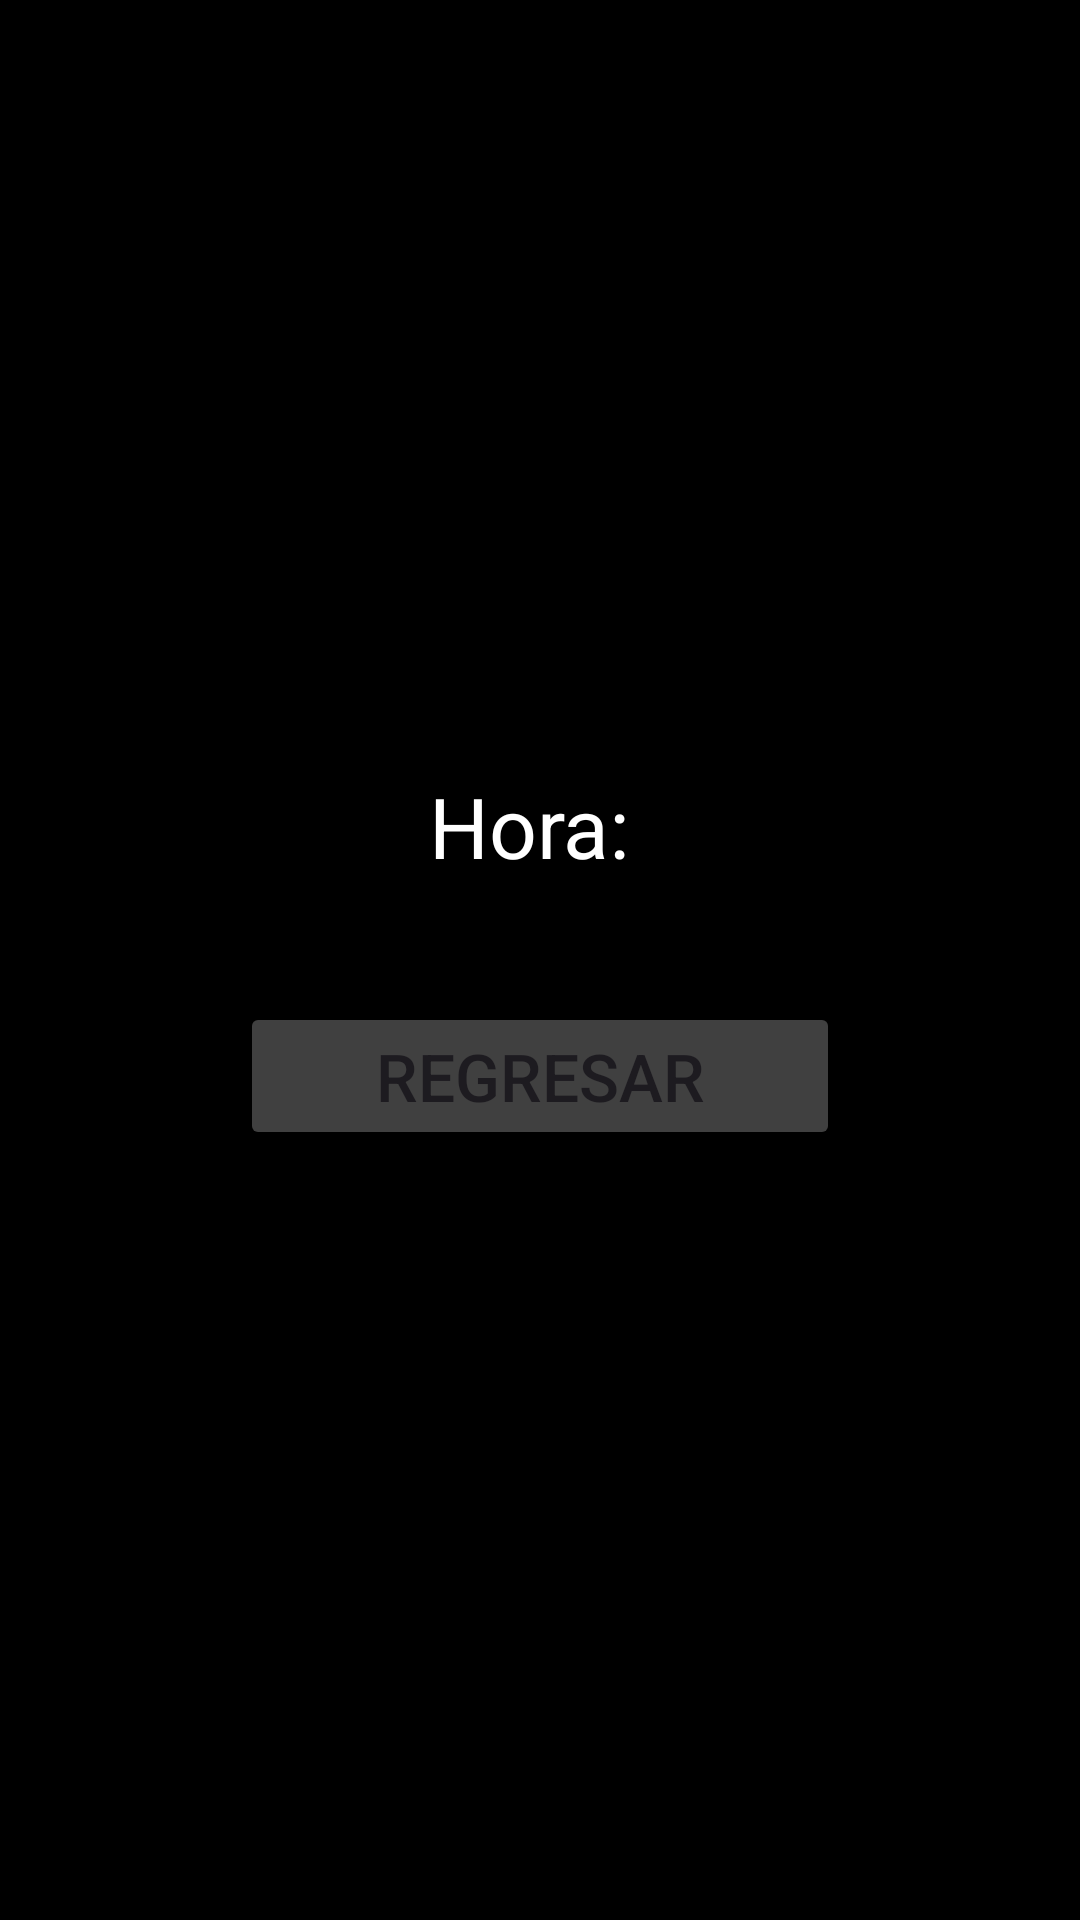

Layout XML and referenced resources for this Android screen:
<!-- AndroidManifest.xml: application theme Theme.ADL_10 -->
<!-- res/layout/activity_second.xml -->
<?xml version="1.0" encoding="utf-8"?>
<LinearLayout xmlns:android="http://schemas.android.com/apk/res/android"
    xmlns:app="http://schemas.android.com/apk/res-auto"
    xmlns:tools="http://schemas.android.com/tools"
    android:id="@+id/main"
    android:layout_width="match_parent"
    android:layout_height="match_parent"
    android:background="@color/black"
    android:gravity="center"
    android:orientation="vertical"
    tools:context=".SecondActivity">


    <TextView
        android:id="@+id/tvHora"
        android:layout_width="wrap_content"
        android:layout_height="wrap_content"
        android:layout_margin="20dp"
        android:text="Hora: "
        android:textColor="@color/white"
        android:textSize="28sp" />


    <Button
        android:id="@+id/btnRegresarSecondActivity"
        android:layout_width="200dp"
        android:layout_height="wrap_content"
        android:layout_margin="20dp"
        android:backgroundTint="@color/color_gray"
        android:text="Regresar"
        android:textSize="22sp" />


</LinearLayout>
<!-- resources referenced by this layout -->
<resources>
  <color name="black">#FF000000</color>
  <color name="color_gray">#80808080</color>
  <color name="white">#FFFFFFFF</color>
  <style name="Theme.ADL_10" parent="Base.Theme.ADL_10" />
  <style name="Base.Theme.ADL_10" parent="Theme.Material3.DayNight.NoActionBar">
          
          
      </style>
</resources>
